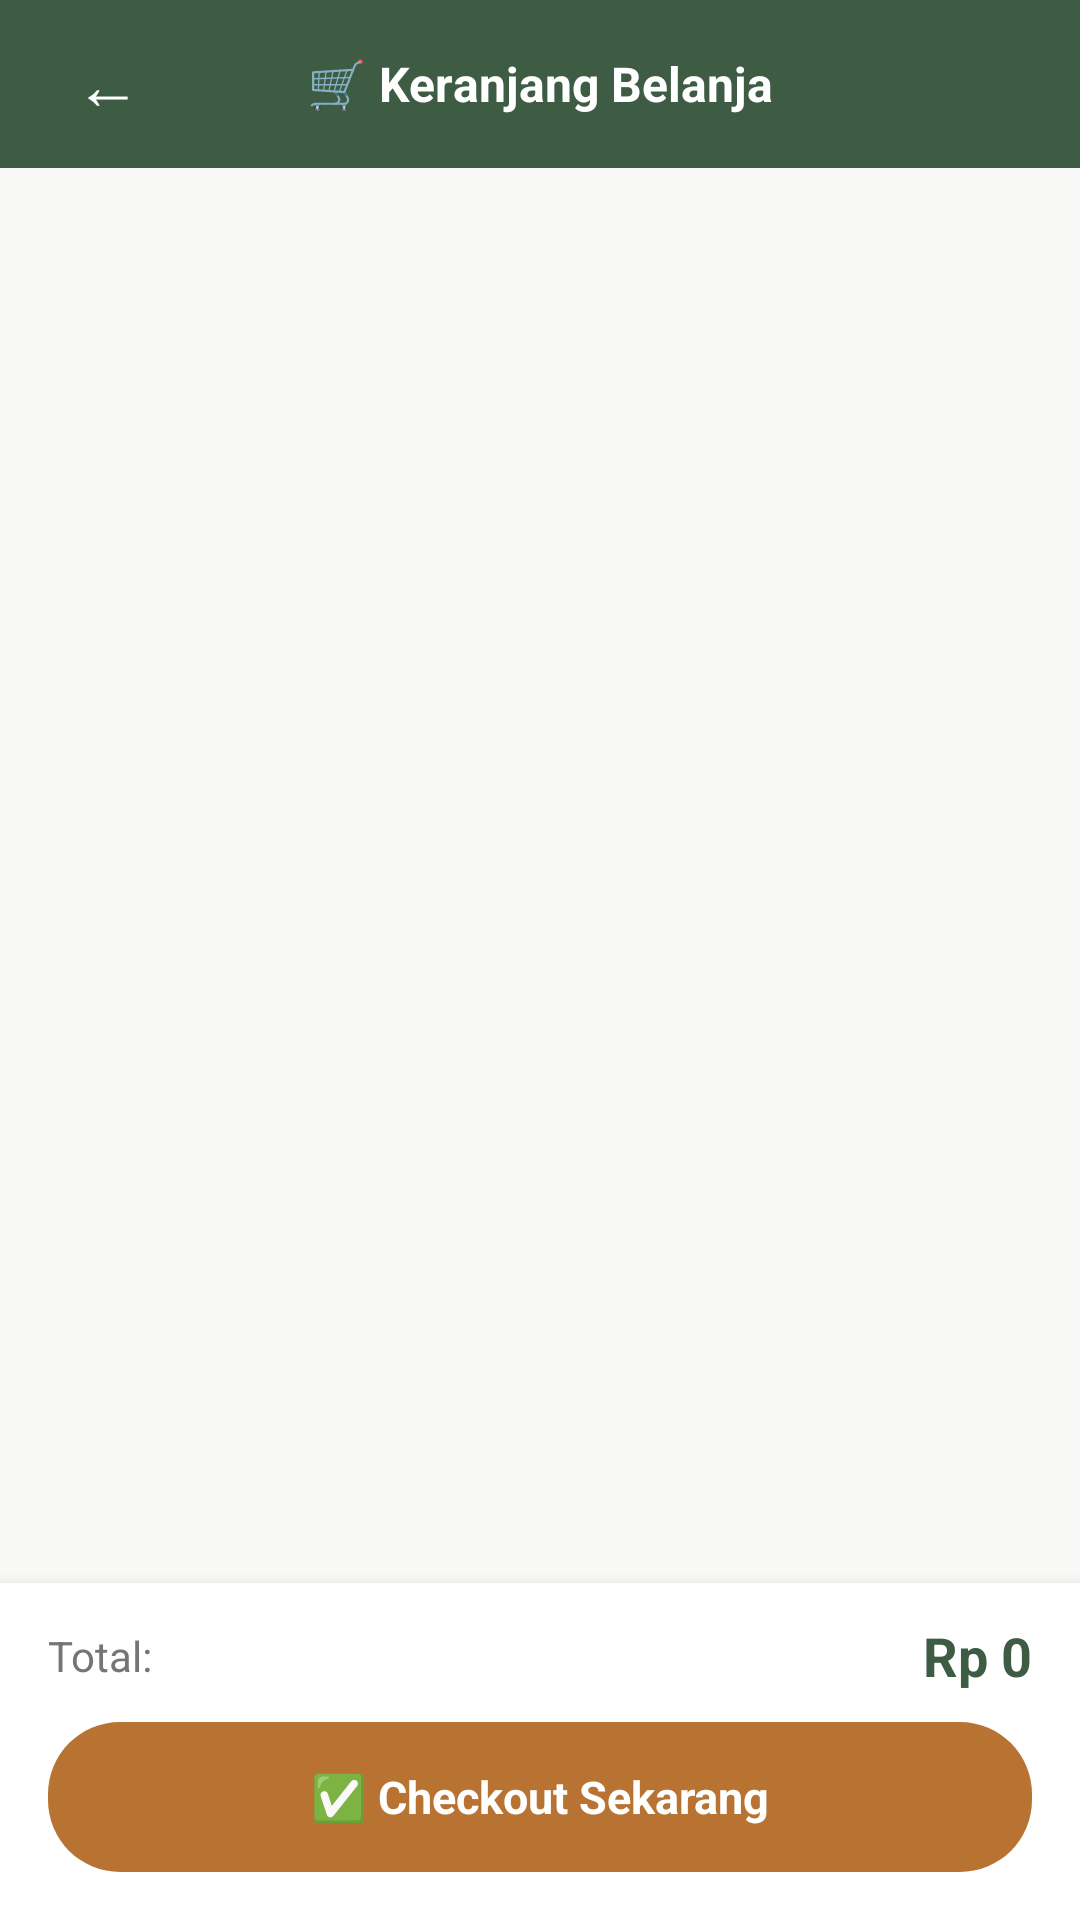

This screen was rendered from an Android layout file. Write that file and the resources it references.
<!-- AndroidManifest.xml: application theme Theme.MarketLit -->
<!-- res/layout/activity_keranjang.xml -->
<?xml version="1.0" encoding="utf-8"?>
<LinearLayout
    xmlns:android="http://schemas.android.com/apk/res/android"
    xmlns:tools="http://schemas.android.com/tools"
    android:layout_width="match_parent"
    android:layout_height="match_parent"
    android:orientation="vertical"
    android:background="@color/bg_cream"
    android:fitsSystemWindows="true">

    
    <RelativeLayout
        android:layout_width="match_parent"
        android:layout_height="56dp"
        android:background="#3E5C44"
        android:paddingStart="16dp"
        android:paddingEnd="16dp">

        <TextView
            android:id="@+id/btnBackKeranjang"
            android:layout_width="40dp"
            android:layout_height="40dp"
            android:text="←"
            android:textSize="22sp"
            android:textColor="#FFFFFF"
            android:gravity="center"
            android:layout_centerVertical="true"
            android:clickable="true"
            android:focusable="true" />

        <TextView
            android:layout_width="wrap_content"
            android:layout_height="wrap_content"
            android:text="🛒 Keranjang Belanja"
            android:textSize="16sp"
            android:textStyle="bold"
            android:textColor="#FFFFFF"
            android:layout_centerInParent="true" />

    </RelativeLayout>

    
    <LinearLayout
        android:id="@+id/layoutKosong"
        android:layout_width="match_parent"
        android:layout_height="0dp"
        android:layout_weight="1"
        android:orientation="vertical"
        android:gravity="center"
        android:visibility="gone">

        <TextView
            android:layout_width="wrap_content"
            android:layout_height="wrap_content"
            android:text="🛒"
            android:textSize="60sp"
            android:gravity="center" />

        <TextView
            android:layout_width="wrap_content"
            android:layout_height="wrap_content"
            android:text="Keranjang masih kosong"
            android:textSize="16sp"
            android:textColor="#9E9E9E"
            android:layout_marginTop="12dp" />

        <TextView
            android:layout_width="wrap_content"
            android:layout_height="wrap_content"
            android:text="Yuk tambahkan produk dari Marketplace!"
            android:textSize="13sp"
            android:textColor="#BDBDBD"
            android:layout_marginTop="6dp" />

    </LinearLayout>

    
    <androidx.recyclerview.widget.RecyclerView
        android:id="@+id/rvKeranjang"
        android:layout_width="match_parent"
        android:layout_height="0dp"
        android:layout_weight="1"
        android:paddingHorizontal="12dp"
        android:paddingTop="8dp"
        android:clipToPadding="false"
        tools:listitem="@layout/item_keranjang" />

    
    <LinearLayout
        android:layout_width="match_parent"
        android:layout_height="wrap_content"
        android:orientation="vertical"
        android:background="@color/bg_white"
        android:paddingHorizontal="16dp"
        android:paddingTop="12dp"
        android:paddingBottom="16dp"
        android:elevation="8dp">

        <LinearLayout
            android:layout_width="match_parent"
            android:layout_height="wrap_content"
            android:orientation="horizontal"
            android:gravity="center_vertical"
            android:layout_marginBottom="10dp">

            <TextView
                android:layout_width="0dp"
                android:layout_height="wrap_content"
                android:layout_weight="1"
                android:text="Total:"
                android:textSize="14sp"
                android:textColor="#757575" />

            <TextView
                android:id="@+id/tvTotalHarga"
                android:layout_width="wrap_content"
                android:layout_height="wrap_content"
                android:text="Rp 0"
                android:textSize="18sp"
                android:textStyle="bold"
                android:textColor="#3E5C44" />
        </LinearLayout>

        <TextView
            android:id="@+id/btnCheckout"
            android:layout_width="match_parent"
            android:layout_height="50dp"
            android:text="✅ Checkout Sekarang"
            android:textSize="15sp"
            android:textStyle="bold"
            android:textColor="#FFFFFF"
            android:gravity="center"
            android:background="@drawable/bg_fab_amber"
            android:clickable="true"
            android:focusable="true" />

    </LinearLayout>

</LinearLayout>
<!-- res/layout/item_keranjang.xml (included above) -->
<?xml version="1.0" encoding="utf-8"?>
<LinearLayout
    xmlns:android="http://schemas.android.com/apk/res/android"
    android:layout_width="match_parent"
    android:layout_height="wrap_content"
    android:orientation="horizontal"
    android:gravity="center_vertical"
    android:background="@color/bg_white"
    android:padding="12dp"
    android:layout_margin="6dp">

    
    <TextView
        android:id="@+id/tvEmojiKeranjang"
        android:layout_width="52dp"
        android:layout_height="52dp"
        android:text="🐦"
        android:textSize="28sp"
        android:gravity="center"
        android:background="@color/g30ll" />

    
    <LinearLayout
        android:layout_width="0dp"
        android:layout_height="wrap_content"
        android:layout_weight="1"
        android:orientation="vertical"
        android:paddingStart="10dp"
        android:paddingEnd="6dp">

        <TextView
            android:id="@+id/tvNamaKeranjang"
            android:layout_width="match_parent"
            android:layout_height="wrap_content"
            android:text="Nama Produk"
            android:textSize="13sp"
            android:textStyle="bold"
            android:textColor="#1A1A1A"
            android:maxLines="1"
            android:ellipsize="end" />

        <TextView
            android:id="@+id/tvHargaKeranjang"
            android:layout_width="match_parent"
            android:layout_height="wrap_content"
            android:text="Rp 0"
            android:textSize="13sp"
            android:textColor="#3E5C44"
            android:textStyle="bold"
            android:layout_marginTop="2dp" />

        <TextView
            android:id="@+id/tvPenjualKeranjang"
            android:layout_width="match_parent"
            android:layout_height="wrap_content"
            android:text="Penjual"
            android:textSize="11sp"
            android:textColor="#9E9E9E"
            android:layout_marginTop="2dp" />

    </LinearLayout>

    
    <TextView
        android:id="@+id/btnHapusItem"
        android:layout_width="36dp"
        android:layout_height="36dp"
        android:text="🗑️"
        android:textSize="18sp"
        android:gravity="center"
        android:clickable="true"
        android:focusable="true" />

</LinearLayout>
<!-- resources referenced by this layout -->
<resources>
  <color name="bg_cream">#F8F8F6</color>
  <color name="bg_white">#FFFFFF</color>
  <color name="g30ll">#E8F5E9</color>
  <!-- drawable bg_fab_amber (drawable) -->
  <?xml version="1.0" encoding="utf-8"?>
  <shape xmlns:android="http://schemas.android.com/apk/res/android"
      android:shape="rectangle">
      <solid android:color="#B87333" />
      <corners android:radius="24dp" />
  </shape>
  <style name="Theme.MarketLit" parent="Base.Theme.MarketLit" />
  <style name="Base.Theme.MarketLit" parent="Theme.Material3.DayNight.NoActionBar">
          <item name="android:windowTranslucentNavigation">false</item>
          <item name="android:navigationBarColor">@android:color/white</item>
      </style>
</resources>
